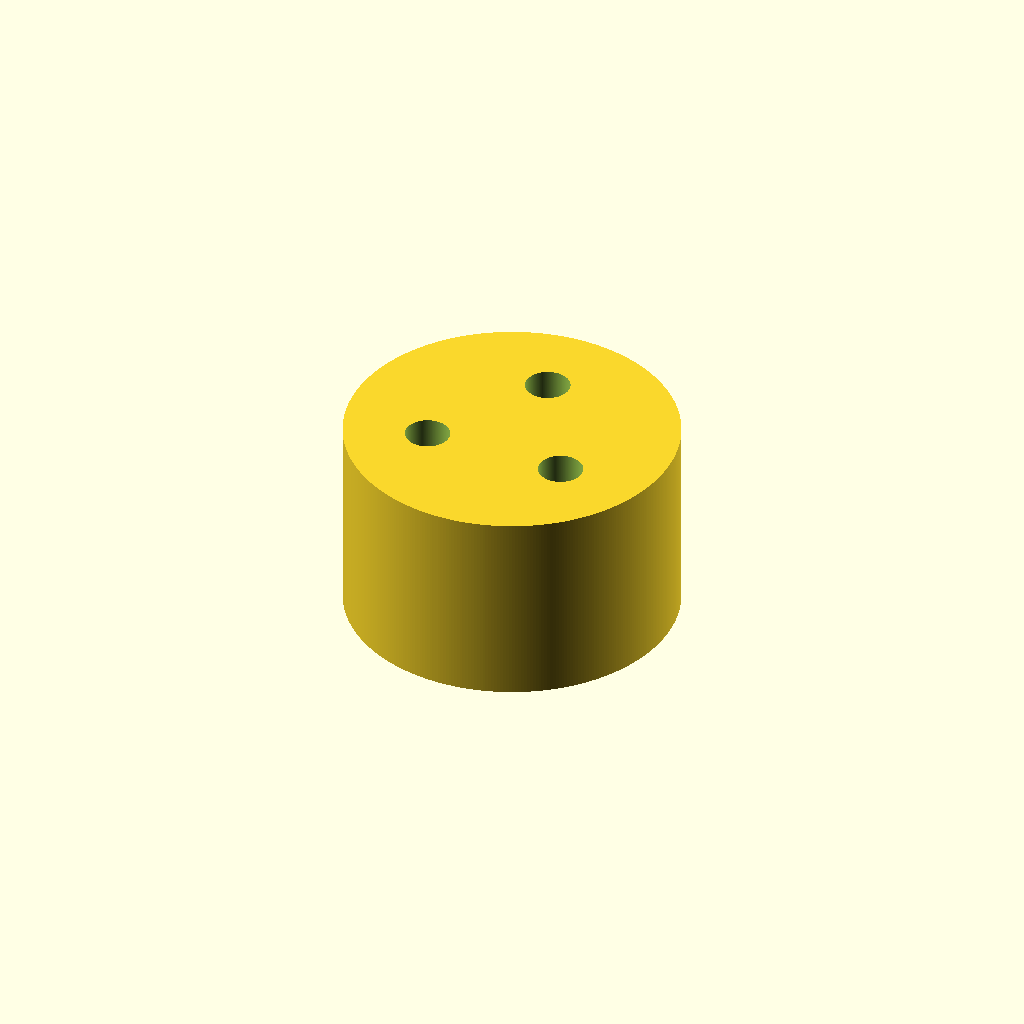
Cell 1: the model at its default parameters.
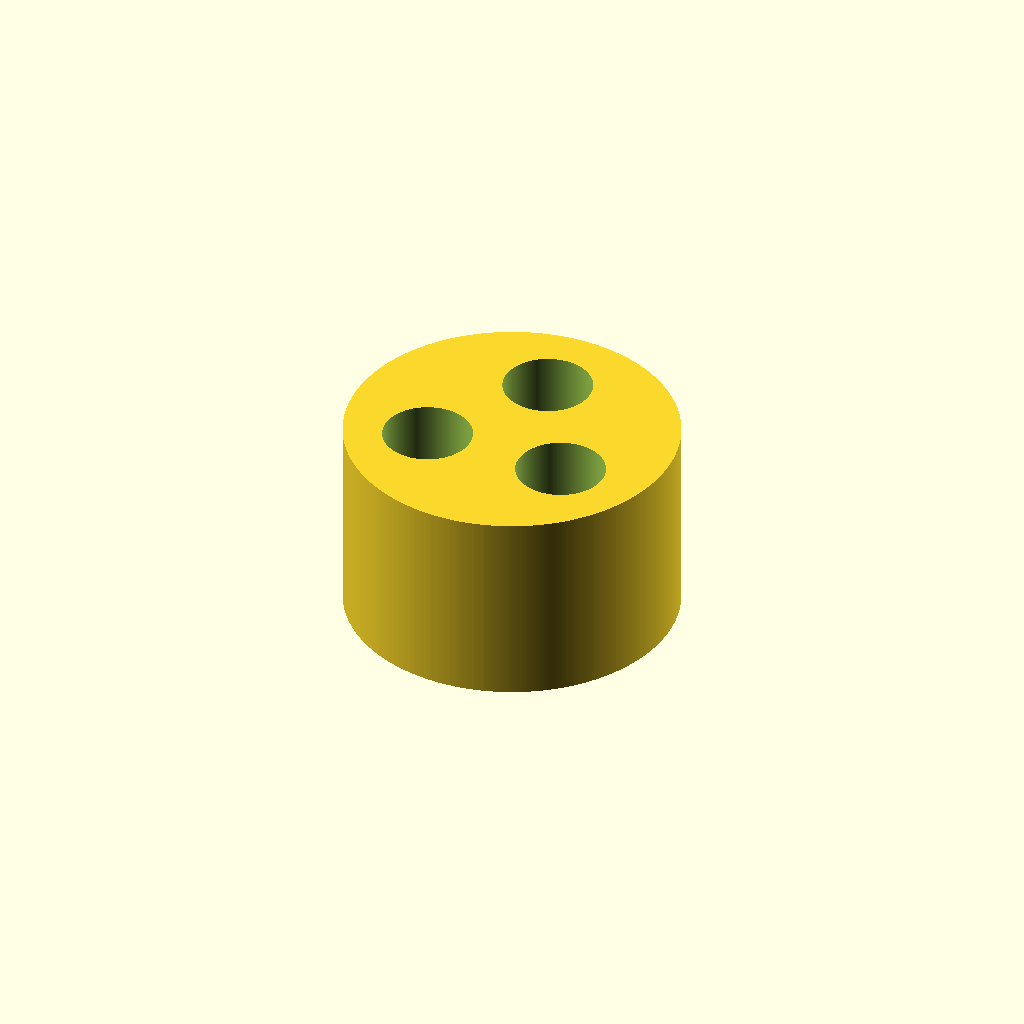
Cell 2: d_M4 = 8 (everything else at default).
One fixed orthographic camera (rotation 55°, 0°, 25°; colour scheme Cornfield) for every cell.
The OpenSCAD source (OAPAS/stl_file_version_2/link_middle_buttom.scad):
$fn=360;
epsilon=0.01;

// Link with the upper piece - center + bearing
d_upper = 30-0.2; // 47-0.2;
h_upper = 5+13-0.2; //15.25 - 0.25;

// M4
d_M4 = 4;


module link_middle_buttom()
{
  difference()
  {
    cylinder(h_upper,d_upper/2,d_upper/2);
  
    // Add 3 holes M4
    for (nb =[-1:1])
      rotate([0,0,120*nb])
      {
        translate([0,d_upper/4,1+epsilon]) cylinder(h_upper-1,d_M4/2,d_M4/2);
      }   
  }
}

link_middle_buttom();
Customizer parameters (derived from the source; name, type, default, range or options):
epsilon: number, default 0.01
d_M4: number, default 4
